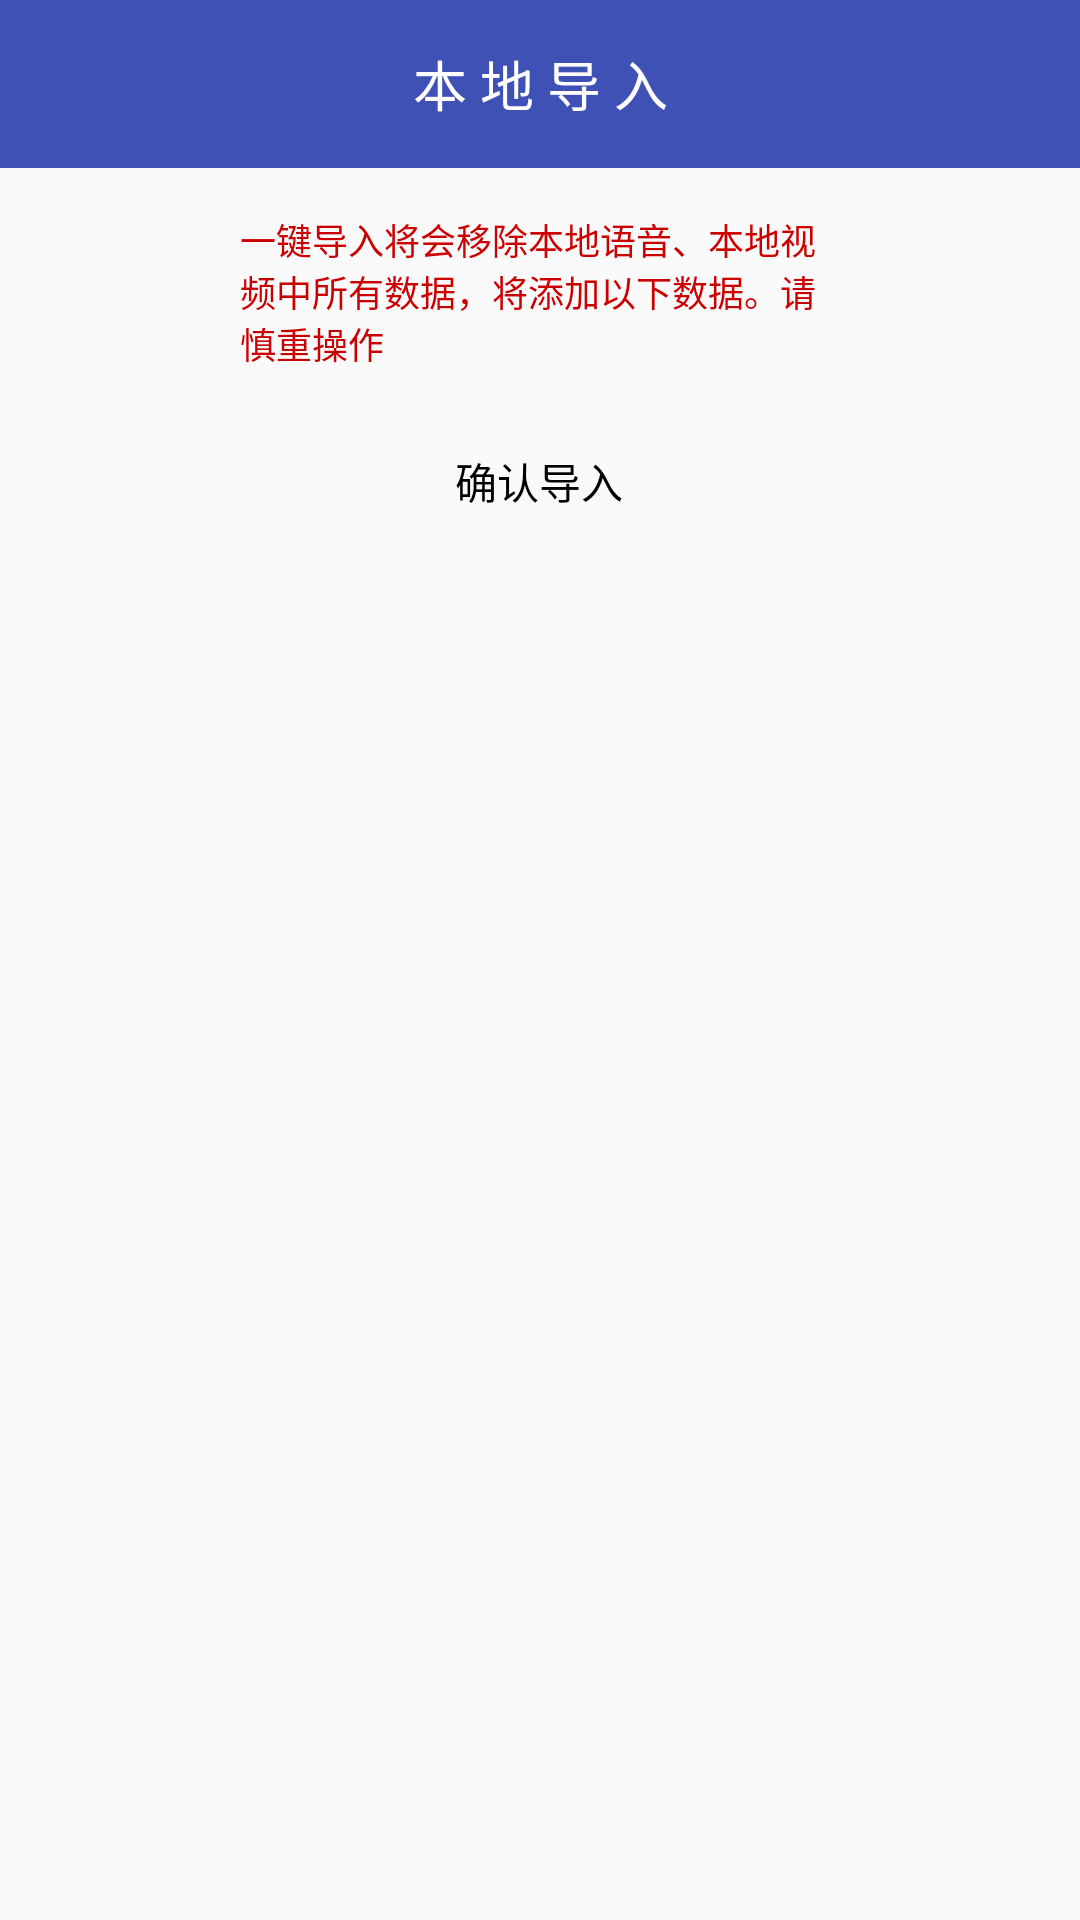

The Android layout XML behind this screen, and the referenced resources:
<!-- AndroidManifest.xml: activity theme AppThemeAction -->
<!-- res/layout/activity_import.xml -->
<RelativeLayout xmlns:android="http://schemas.android.com/apk/res/android"
    xmlns:app="http://schemas.android.com/apk/res-auto"
    xmlns:tools="http://schemas.android.com/tools"
    android:id="@+id/backdrop"
    android:layout_width="match_parent"
    android:layout_height="match_parent">

    <android.support.v7.widget.Toolbar
        android:id="@+id/toolbar"
        style="@style/Toolbar.MyStyle"
        android:layout_width="match_parent"
        android:layout_height="?attr/actionBarSize"
        android:background="?attr/colorPrimary"
        app:navigationIcon="@mipmap/ic_back_white"
        app:popupTheme="@style/ThemeOverlay.AppCompat.Light"
        app:titleTextAppearance="@style/Toolbar.TitleText"
        app:titleTextColor="@android:color/white">

        <TextView
            android:id="@+id/tv_toolbar"
            android:layout_width="wrap_content"
            android:layout_height="wrap_content"
            android:layout_centerInParent="true"
            android:layout_gravity="center"
            android:text="@string/title_import"
            android:textAppearance="@style/Toolbar.TitleText"
            android:textColor="@color/white" />
    </android.support.v7.widget.Toolbar>

    <LinearLayout
        android:layout_width="match_parent"
        android:layout_height="match_parent"
        android:layout_below="@+id/toolbar"
        android:orientation="vertical">

        <android.support.v4.widget.NestedScrollView
            android:layout_width="match_parent"
            android:layout_height="match_parent"
            android:paddingLeft="15dp"
            android:paddingRight="15dp">

            <LinearLayout
                android:layout_width="match_parent"
                android:layout_height="match_parent"
                android:orientation="vertical"
                android:paddingBottom="50dp"
                android:paddingLeft="50dp"
                android:paddingRight="50dp">

                <TextView
                    android:id="@+id/tv_tip"
                    android:layout_width="wrap_content"
                    android:layout_height="wrap_content"
                    android:layout_margin="15dp"
                    android:text="一键导入将会移除本地语音、本地视频中所有数据，将添加以下数据。请慎重操作"
                    android:textColor="@android:color/holo_red_dark"
                    android:textSize="12sp" />


                <android.support.v7.widget.RecyclerView
                    android:id="@+id/recycler_view"
                    android:layout_width="match_parent"
                    android:layout_height="wrap_content">

                </android.support.v7.widget.RecyclerView>

                <RelativeLayout
                    android:layout_width="match_parent"
                    android:layout_height="wrap_content">

                    <Button
                        android:id="@+id/tv_import"
                        android:layout_width="75dp"
                        android:layout_height="45dp"
                        android:layout_centerInParent="true"
                        android:background="@mipmap/choose_long_btn"
                        android:gravity="center"
                        android:text="确认导入"
                        android:textColor="@color/black" />
                </RelativeLayout>
            </LinearLayout>

        </android.support.v4.widget.NestedScrollView>

    </LinearLayout>

</RelativeLayout>
<!-- resources referenced by this layout -->
<resources>
  <color name="black">#000000</color>
  <color name="white">#ffffff</color>
  <string name="title_import">本 地 导 入</string>
  <style name="Toolbar.MyStyle" parent="Base.Widget.AppCompat.Toolbar">
          <item name="contentInsetStart">0dp</item>
          <item name="contentInsetStartWithNavigation">0dp</item>
          
          <item name="android:minHeight">?attr/actionBarSize</item>
      </style>
  <style name="Toolbar.TitleText" parent="TextAppearance.Widget.AppCompat.Toolbar.Title">
          <item name="android:textSize">18sp</item>
      </style>
  <style name="AppThemeAction" parent="Theme.AppCompat.Light.NoActionBar">
          <item name="colorPrimary">@color/colorPrimary</item>
          <item name="colorPrimaryDark">@color/colorPrimaryDark</item>
          <item name="colorAccent">@color/colorAccent</item>
  
          <item name="android:textColorHint">@color/gray</item>
          <item name="colorControlNormal">@color/black</item>
          <item name="colorControlActivated">@color/black</item>
          <item name="colorControlHighlight">@color/black</item>
      </style>
  <color name="colorPrimary">#3F51B5</color>
  <color name="colorPrimaryDark">#303F9F</color>
  <color name="colorAccent">#FF4081</color>
  <color name="gray">#808080</color>
</resources>
